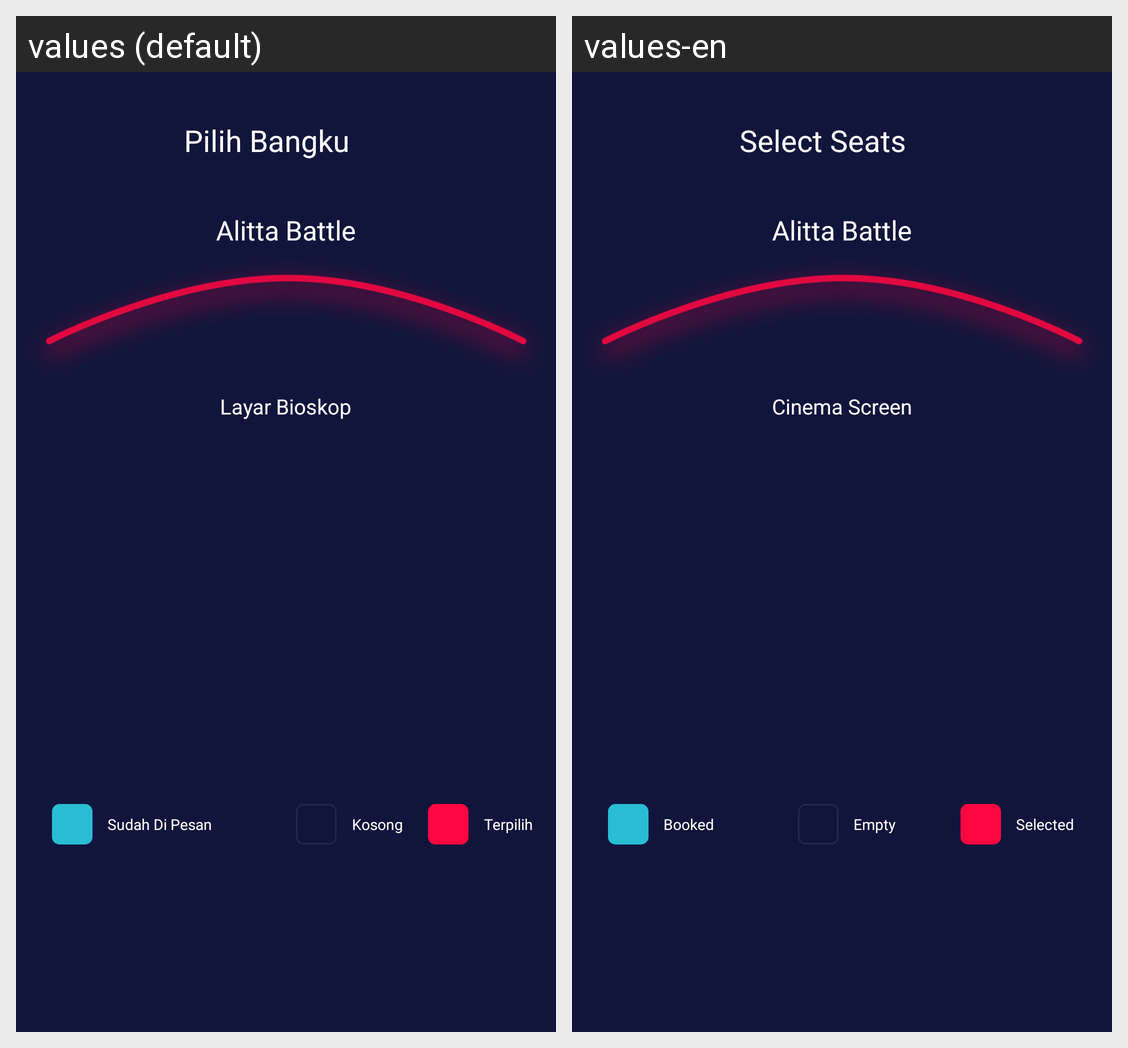

The Android screen above is rendered under two locales of the same app. Produce the string resources it draws, with the default and per-locale values.
Android screen res/layout/activity_pilih_bangku.xml rendered under 2 locales, left to right: values (default), values-en. Device: Nexus 5 (rendered at 1080×1920; each locale shown at half size, 540×960, under a caption strip naming it); theme AppTheme.
Strings drawn on this screen, with the default value and each locale's value (text and hints the layout hard-codes, and strings that could not be matched under every locale, appear in the picture but are not listed):

pilih_bangku
  values: Pilih Bangku
  values-en: Select Seats

layar_bioskop
  values: Layar Bioskop
  values-en: Cinema Screen

alitta_battle
  values: Alitta Battle
  values-en: Alitta Battle

booked
  values: Sudah Di Pesan
  values-en: Booked

empty
  values: Kosong
  values-en: Empty

selected
  values: Terpilih
  values-en: Selected
